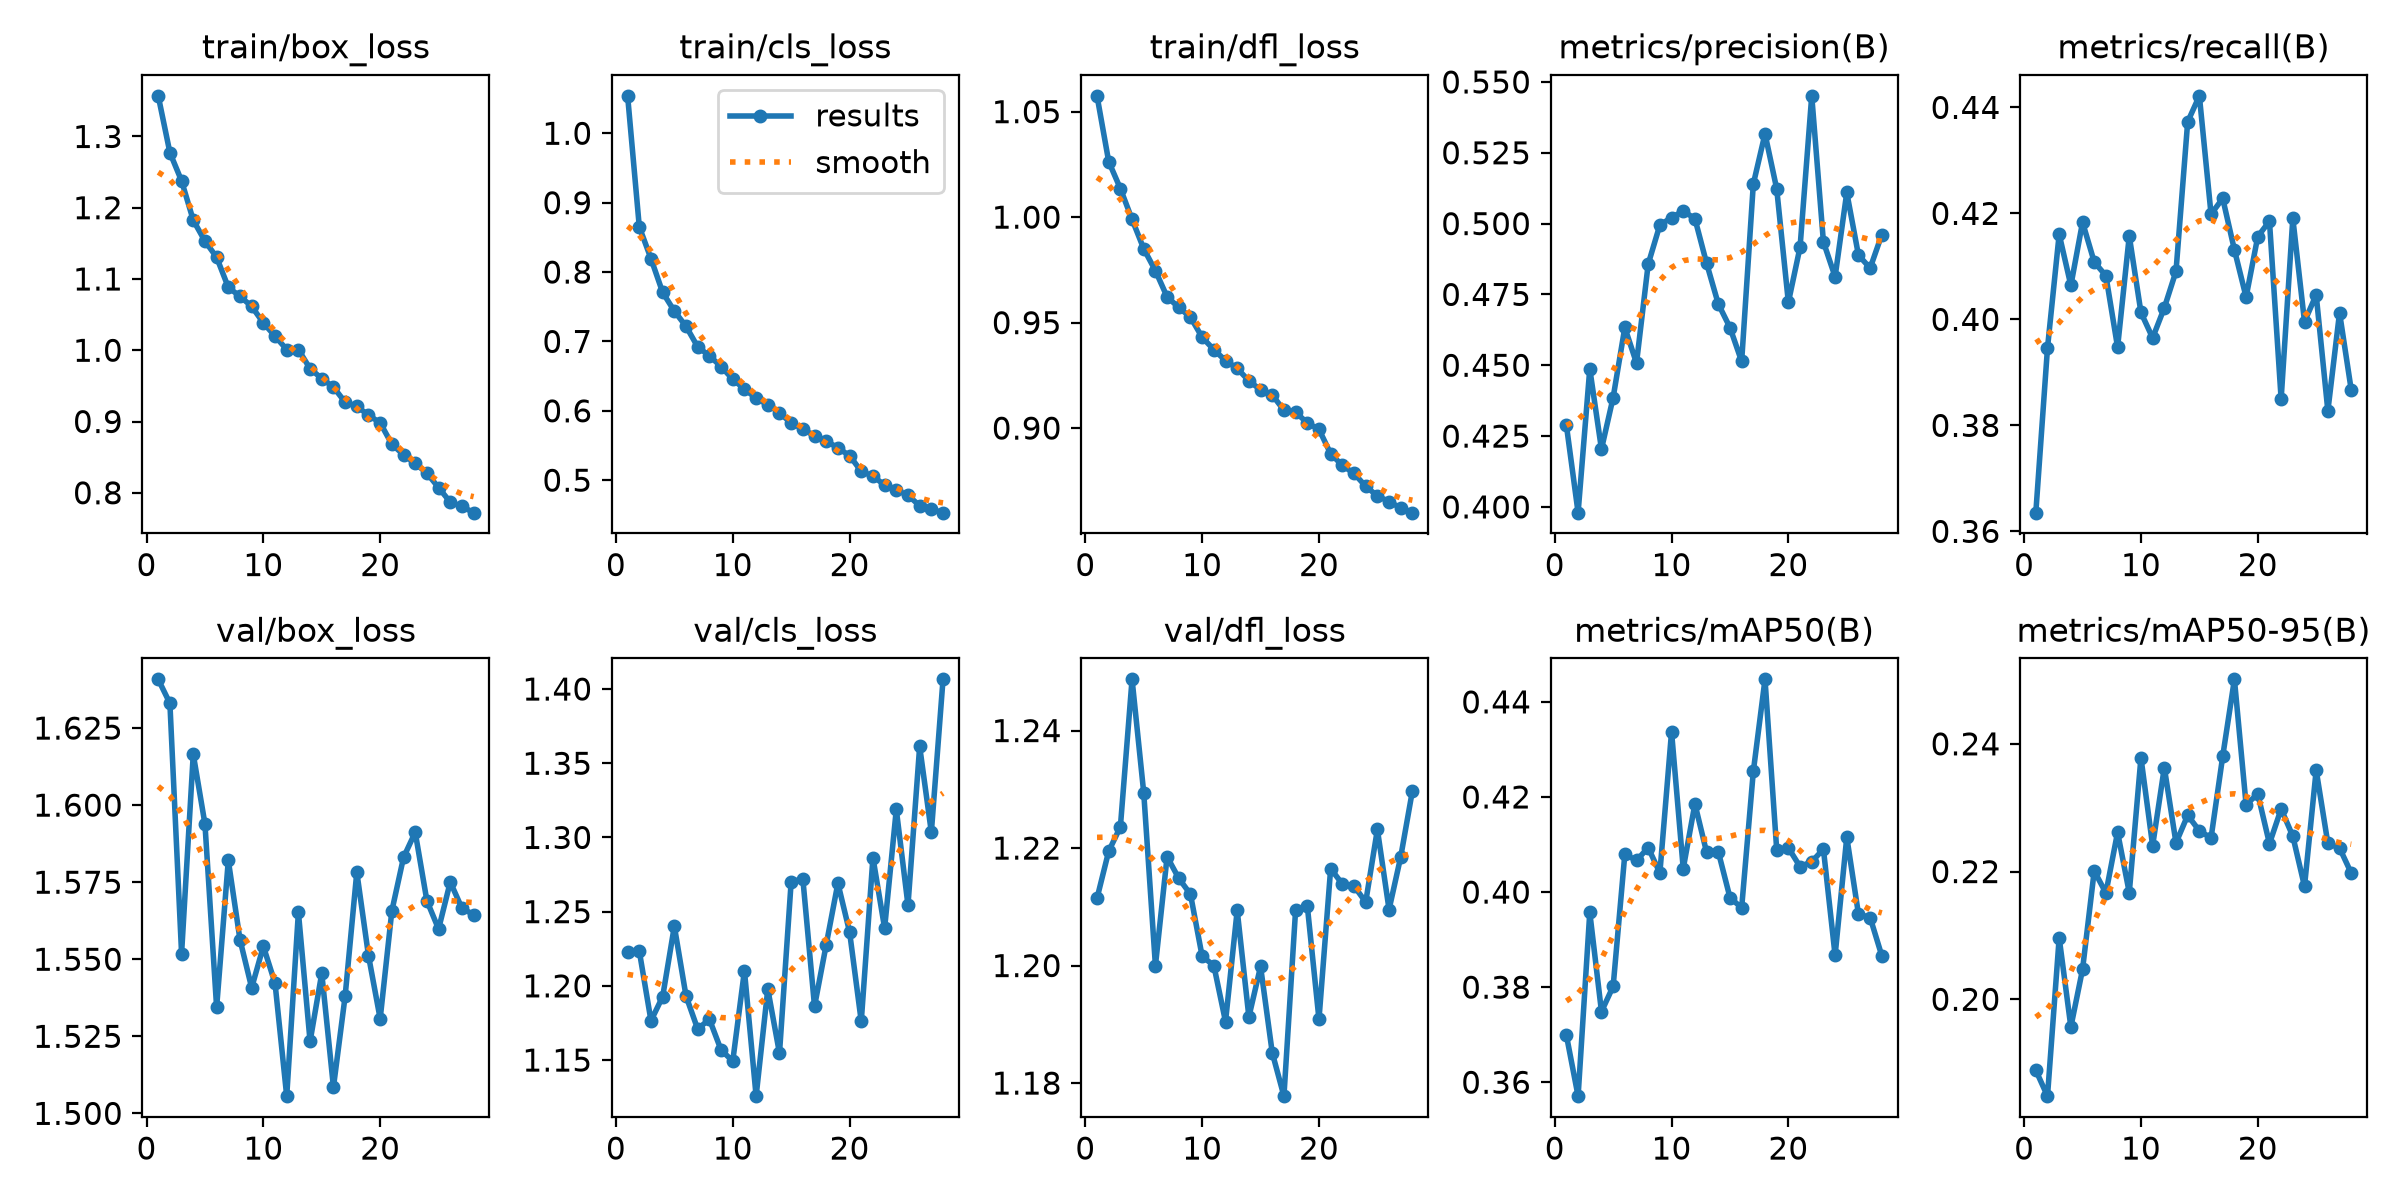

The file beside this chart, header and first rows:
epoch, time, train/box_loss, train/cls_loss, train/dfl_loss, metrics/precision(B), metrics/recall(B), metrics/mAP50(B), metrics/mAP50-95(B), val/box_loss, val/cls_loss, val/dfl_loss, lr/pg0, lr/pg1, lr/pg2
1, 301.9, 1.357, 1.054, 1.058, 0.4288, 0.3635, 0.3699, 0.1889, 1.641, 1.223, 1.211, 0.0004164, 0.0004164, 0.0004164
2, 631.6, 1.277, 0.8651, 1.026, 0.398, 0.3946, 0.3571, 0.1848, 1.633, 1.223, 1.219, 0.0008055, 0.0008055, 0.0008055
3, 869.8, 1.238, 0.8193, 1.014, 0.4487, 0.4161, 0.3957, 0.2096, 1.552, 1.177, 1.224, 0.001167, 0.001167, 0.001167
4, 1107, 1.182, 0.7706, 0.9989, 0.4204, 0.4064, 0.3749, 0.1957, 1.617, 1.193, 1.249, 0.001126, 0.001126, 0.001126
5, 1346, 1.153, 0.7438, 0.985, 0.4386, 0.4183, 0.3802, 0.2047, 1.594, 1.24, 1.229, 0.001085, 0.001085, 0.001085
6, 1587, 1.13, 0.7218, 0.9746, 0.4633, 0.4108, 0.408, 0.2201, 1.534, 1.193, 1.2, 0.001044, 0.001044, 0.001044
7, 1835, 1.088, 0.6922, 0.9622, 0.4507, 0.4082, 0.4066, 0.2167, 1.582, 1.171, 1.219, 0.001002, 0.001002, 0.001002
8, 2081, 1.076, 0.6794, 0.9572, 0.4857, 0.3947, 0.4093, 0.2262, 1.556, 1.178, 1.215, 0.0009612, 0.0009612, 0.0009612
9, 2330, 1.062, 0.6637, 0.9526, 0.4995, 0.4157, 0.404, 0.2167, 1.541, 1.157, 1.212, 0.00092, 0.00092, 0.00092
10, 2581, 1.038, 0.6456, 0.943, 0.5021, 0.4013, 0.4337, 0.2378, 1.554, 1.149, 1.202, 0.0008787, 0.0008787, 0.0008787
11, 2832, 1.02, 0.6312, 0.9372, 0.5045, 0.3965, 0.4049, 0.224, 1.542, 1.21, 1.2, 0.0008375, 0.0008375, 0.0008375
12, 3079, 1.001, 0.6182, 0.932, 0.5017, 0.4022, 0.4185, 0.2363, 1.506, 1.126, 1.19, 0.0007962, 0.0007962, 0.0007962
13, 3329, 1.001, 0.6087, 0.9283, 0.486, 0.4091, 0.4083, 0.2245, 1.565, 1.198, 1.209, 0.000755, 0.000755, 0.000755
14, 3577, 0.9742, 0.5974, 0.9224, 0.4717, 0.4373, 0.4085, 0.2288, 1.523, 1.155, 1.191, 0.0007137, 0.0007137, 0.0007137
15, 3828, 0.9603, 0.582, 0.9181, 0.4633, 0.4422, 0.3988, 0.2264, 1.545, 1.27, 1.2, 0.0006725, 0.0006725, 0.0006725
16, 4077, 0.9483, 0.5743, 0.9157, 0.4514, 0.4199, 0.3967, 0.2253, 1.509, 1.272, 1.185, 0.0006312, 0.0006312, 0.0006312
17, 4325, 0.9271, 0.5635, 0.9084, 0.514, 0.4228, 0.4254, 0.2381, 1.538, 1.186, 1.178, 0.00059, 0.00059, 0.00059
18, 4576, 0.9213, 0.5568, 0.9076, 0.5317, 0.4131, 0.4447, 0.2501, 1.578, 1.228, 1.209, 0.0005487, 0.0005487, 0.0005487
19, 4819, 0.909, 0.5463, 0.9024, 0.5123, 0.4042, 0.4089, 0.2305, 1.551, 1.269, 1.21, 0.0005075, 0.0005075, 0.0005075
20, 5076, 0.8982, 0.5355, 0.8994, 0.4722, 0.4156, 0.4093, 0.2322, 1.531, 1.236, 1.191, 0.0004662, 0.0004662, 0.0004662
21, 5319, 0.8682, 0.5127, 0.8878, 0.4917, 0.4185, 0.4053, 0.2244, 1.566, 1.176, 1.216, 0.000425, 0.000425, 0.000425
22, 5563, 0.8533, 0.506, 0.8823, 0.5451, 0.385, 0.4064, 0.2298, 1.583, 1.286, 1.214, 0.0003837, 0.0003837, 0.0003837
23, 5812, 0.8411, 0.4928, 0.8785, 0.4935, 0.4191, 0.409, 0.2255, 1.591, 1.239, 1.214, 0.0003425, 0.0003425, 0.0003425
24, 6060, 0.8275, 0.4856, 0.8724, 0.4812, 0.3996, 0.3867, 0.2177, 1.569, 1.319, 1.211, 0.0003012, 0.0003012, 0.0003012
25, 6304, 0.8072, 0.4784, 0.8678, 0.511, 0.4046, 0.4116, 0.2359, 1.56, 1.254, 1.223, 0.00026, 0.00026, 0.00026
26, 6543, 0.7868, 0.4631, 0.8651, 0.4889, 0.3827, 0.3954, 0.2244, 1.575, 1.361, 1.21, 0.0002188, 0.0002188, 0.0002188
27, 6781, 0.7809, 0.4581, 0.8621, 0.4843, 0.4013, 0.3946, 0.2237, 1.567, 1.304, 1.219, 0.0001775, 0.0001775, 0.0001775
28, 7018, 0.7721, 0.4532, 0.8599, 0.4961, 0.3867, 0.3866, 0.2198, 1.564, 1.407, 1.23, 0.0001363, 0.0001363, 0.0001363
